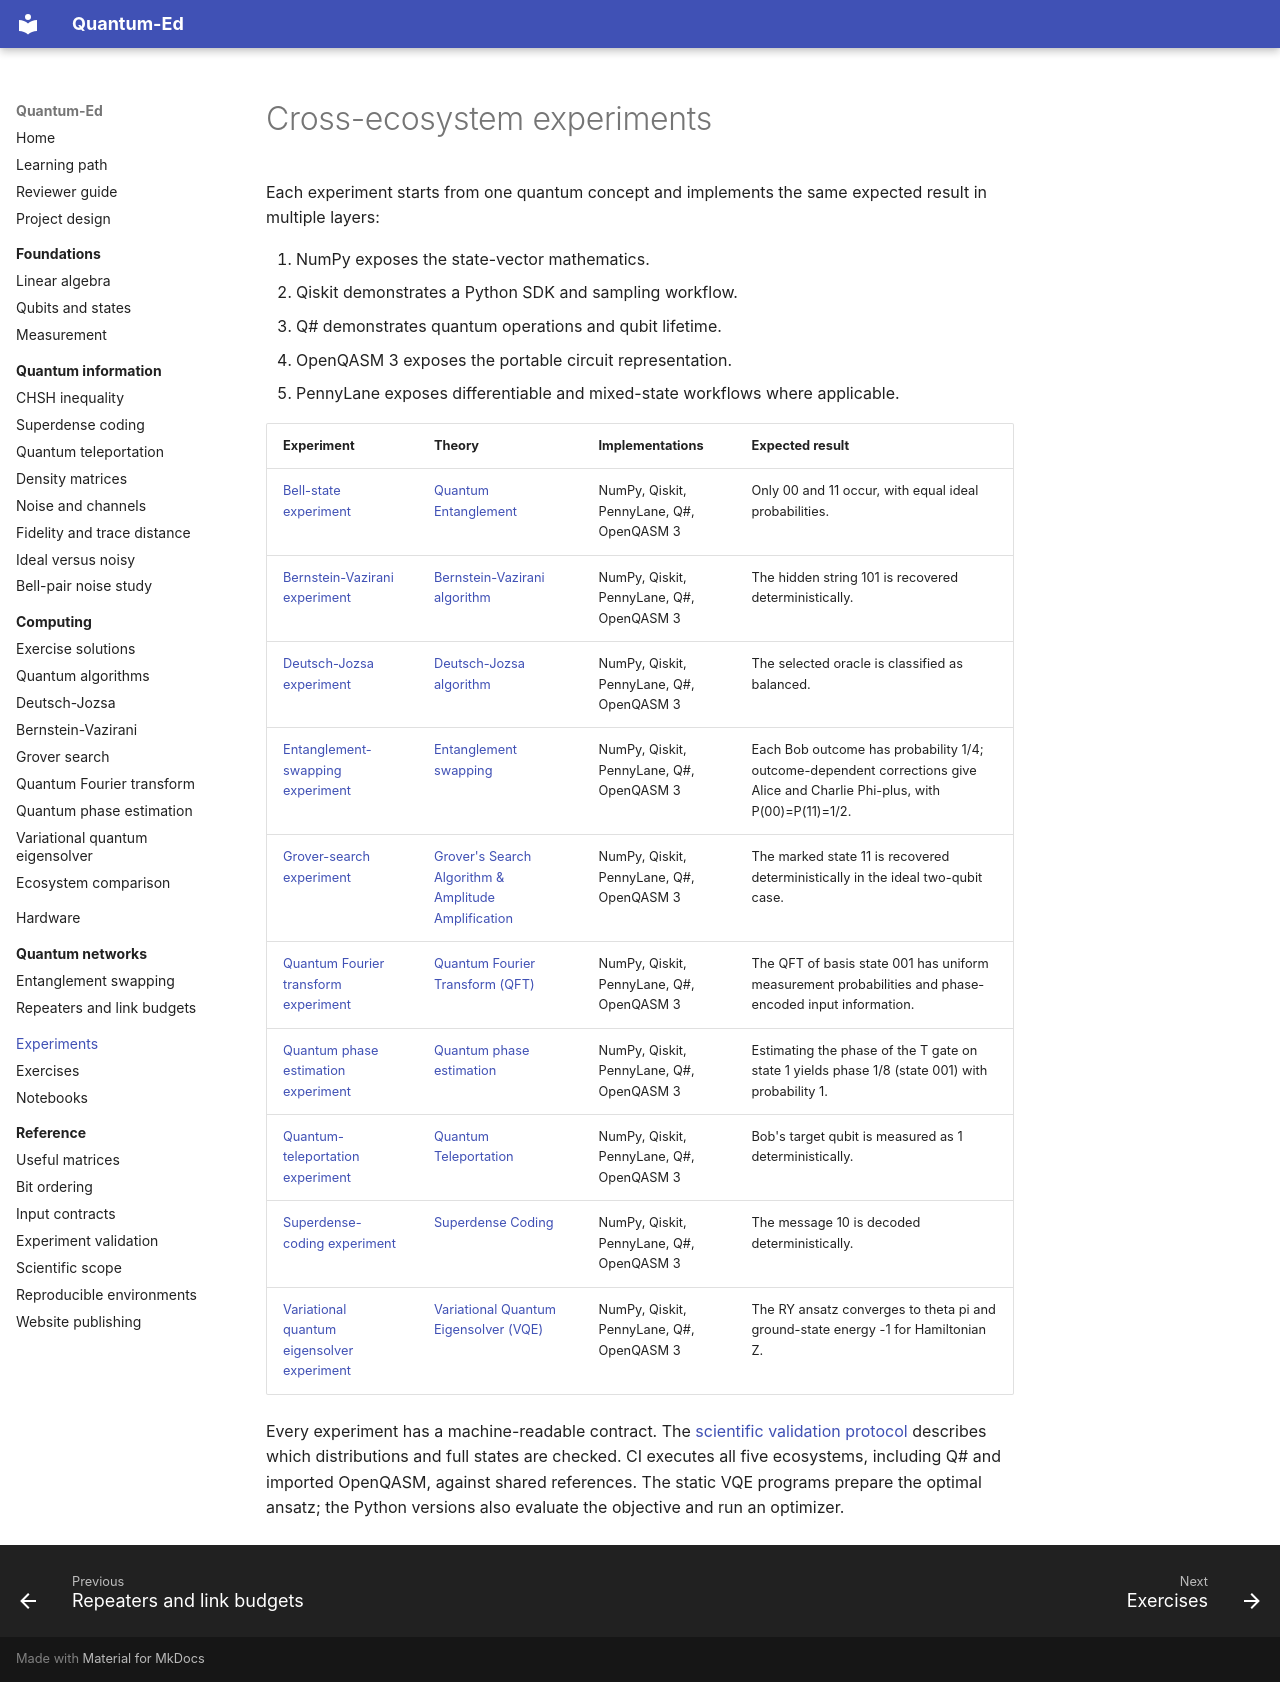

repository: cicixgliamici/quantum_ed · page: experiments/index.html · generator: mkdocs

# Cross-ecosystem experiments

Each experiment starts from one quantum concept and implements the same expected
result in multiple layers:

1. NumPy exposes the state-vector mathematics.
2. Qiskit demonstrates a Python SDK and sampling workflow.
3. Q# demonstrates quantum operations and qubit lifetime.
4. OpenQASM 3 exposes the portable circuit representation.
5. PennyLane exposes differentiable and mixed-state workflows where applicable.

<!-- experiment-catalog:start -->

| Experiment | Theory | Implementations | Expected result |
| --- | --- | --- | --- |
| [Bell-state experiment](https://github.com/cicixgliamici/quantum_ed/tree/main/experiments/bell-state) | [Quantum Entanglement](04-entanglement/README.md) | NumPy, Qiskit, PennyLane, Q#, OpenQASM 3 | Only 00 and 11 occur, with equal ideal probabilities. |
| [Bernstein-Vazirani experiment](https://github.com/cicixgliamici/quantum_ed/tree/main/experiments/bernstein-vazirani) | [Bernstein-Vazirani algorithm](10-quantum-algorithms/bernstein-vazirani.md) | NumPy, Qiskit, PennyLane, Q#, OpenQASM 3 | The hidden string 101 is recovered deterministically. |
| [Deutsch-Jozsa experiment](https://github.com/cicixgliamici/quantum_ed/tree/main/experiments/deutsch-jozsa) | [Deutsch-Jozsa algorithm](10-quantum-algorithms/deutsch-jozsa.md) | NumPy, Qiskit, PennyLane, Q#, OpenQASM 3 | The selected oracle is classified as balanced. |
| [Entanglement-swapping experiment](https://github.com/cicixgliamici/quantum_ed/tree/main/experiments/entanglement-swapping) | [Entanglement swapping](11-quantum-networks/entanglement-swapping.md) | NumPy, Qiskit, PennyLane, Q#, OpenQASM 3 | Each Bob outcome has probability 1/4; outcome-dependent corrections give Alice and Charlie Phi-plus, with P(00)=P(11)=1/2. |
| [Grover-search experiment](https://github.com/cicixgliamici/quantum_ed/tree/main/experiments/grover-search) | [Grover's Search Algorithm & Amplitude Amplification](10-quantum-algorithms/grover-search.md) | NumPy, Qiskit, PennyLane, Q#, OpenQASM 3 | The marked state 11 is recovered deterministically in the ideal two-qubit case. |
| [Quantum Fourier transform experiment](https://github.com/cicixgliamici/quantum_ed/tree/main/experiments/quantum-fourier-transform) | [Quantum Fourier Transform (QFT)](10-quantum-algorithms/quantum-fourier-transform.md) | NumPy, Qiskit, PennyLane, Q#, OpenQASM 3 | The QFT of basis state 001 has uniform measurement probabilities and phase-encoded input information. |
| [Quantum phase estimation experiment](https://github.com/cicixgliamici/quantum_ed/tree/main/experiments/quantum-phase-estimation) | [Quantum phase estimation](10-quantum-algorithms/quantum-phase-estimation.md) | NumPy, Qiskit, PennyLane, Q#, OpenQASM 3 | Estimating the phase of the T gate on state 1 yields phase 1/8 (state 001) with probability 1. |
| [Quantum-teleportation experiment](https://github.com/cicixgliamici/quantum_ed/tree/main/experiments/quantum-teleportation) | [Quantum Teleportation](04-entanglement/quantum-teleportation.md) | NumPy, Qiskit, PennyLane, Q#, OpenQASM 3 | Bob's target qubit is measured as 1 deterministically. |
| [Superdense-coding experiment](https://github.com/cicixgliamici/quantum_ed/tree/main/experiments/superdense-coding) | [Superdense Coding](04-entanglement/superdense-coding.md) | NumPy, Qiskit, PennyLane, Q#, OpenQASM 3 | The message 10 is decoded deterministically. |
| [Variational quantum eigensolver experiment](https://github.com/cicixgliamici/quantum_ed/tree/main/experiments/variational-quantum-eigensolver) | [Variational Quantum Eigensolver (VQE)](10-quantum-algorithms/variational-quantum-eigensolver.md) | NumPy, Qiskit, PennyLane, Q#, OpenQASM 3 | The RY ansatz converges to theta pi and ground-state energy -1 for Hamiltonian Z. |

<!-- experiment-catalog:end -->

Every experiment has a machine-readable contract. The
[scientific validation protocol](reference/experiment-validation.md) describes
which distributions and full states are checked. CI executes all five
ecosystems, including Q# and imported OpenQASM, against shared references.
The static VQE programs prepare the optimal ansatz; the Python versions also
evaluate the objective and run an optimizer.
